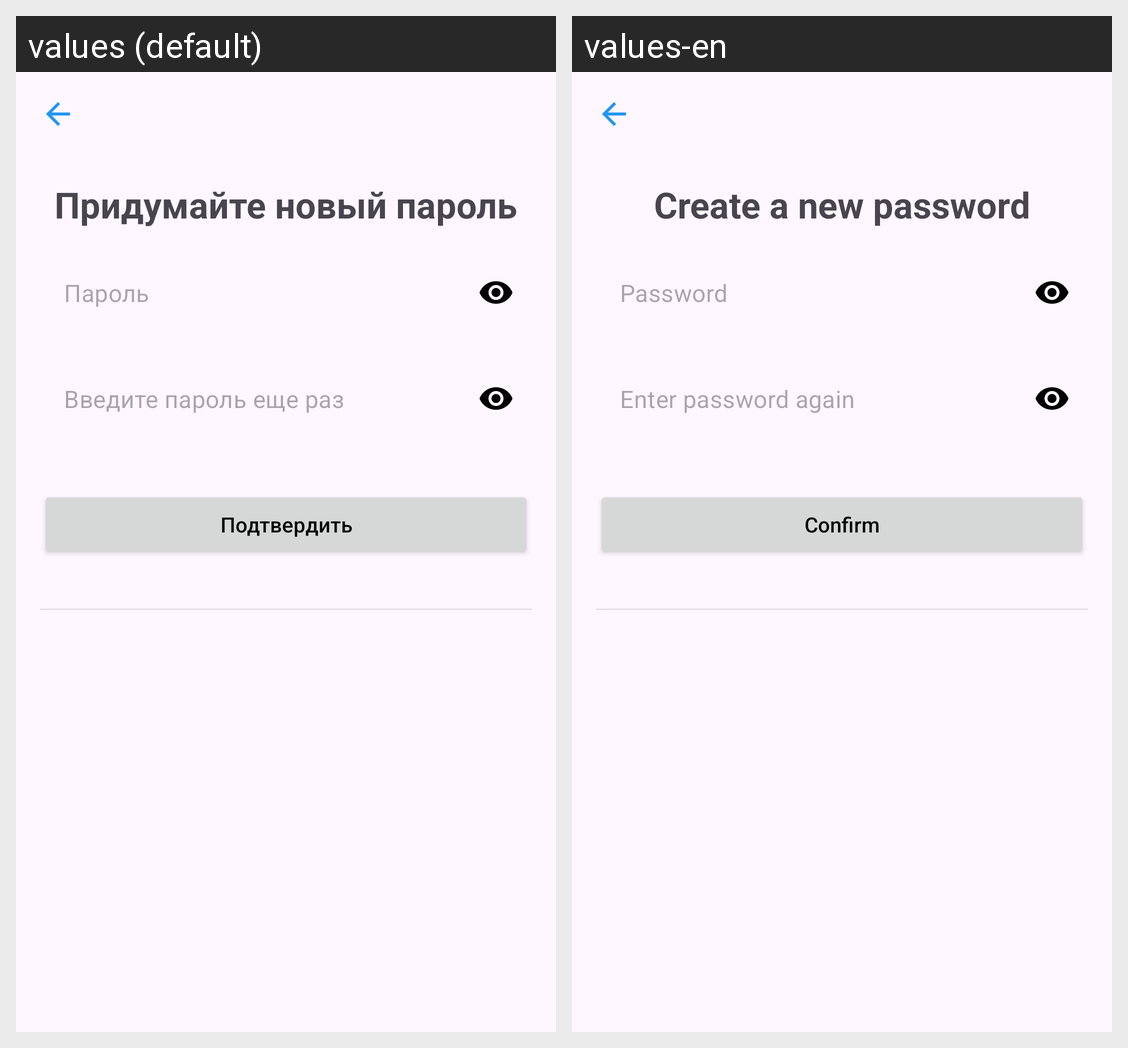

Locale-by-locale string values for the Android screen shown in this grid:
Android screen res/layout/fragment_password_creating.xml rendered under 2 locales, left to right: values (default), values-en. Device: Nexus 5 (rendered at 1080×1920; each locale shown at half size, 540×960, under a caption strip naming it); theme Theme.Tbank.
Strings drawn on this screen, with the default value and each locale's value (text and hints the layout hard-codes, and strings that could not be matched under every locale, appear in the picture but are not listed):

set_password_title
  values: Придумайте новый пароль
  values-en: Create a new password

password_hint
  values: Пароль
  values-en: Password

confirm_password_hint
  values: Введите пароль еще раз
  values-en: Enter password again

confirm_button
  values: Подтвердить
  values-en: Confirm
